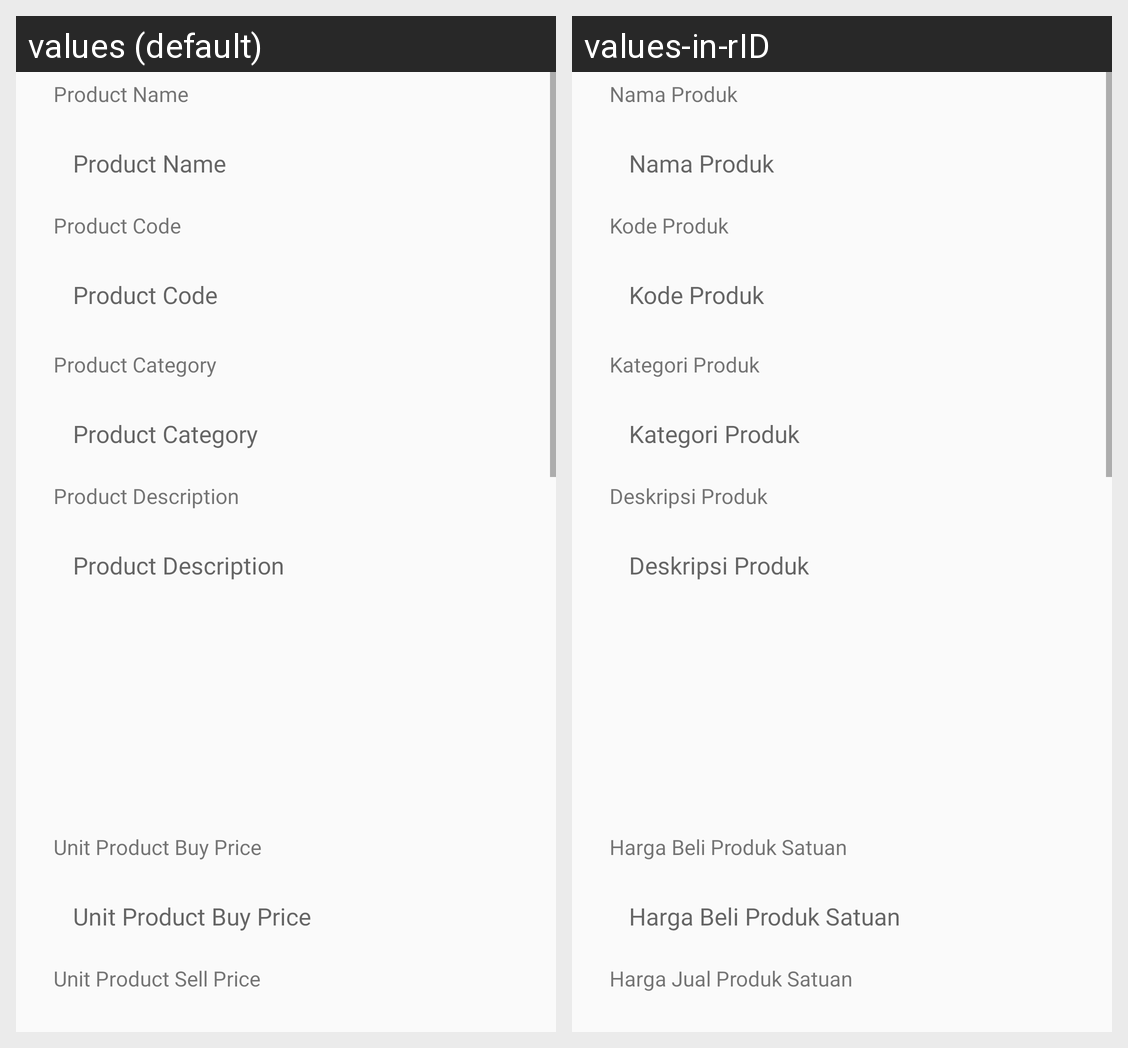

Locale-by-locale string values for the Android screen shown in this grid:
Android screen res/layout/activity_add_product.xml rendered under 2 locales, left to right: values (default), values-in-rID. Device: Nexus 5 (rendered at 1080×1920; each locale shown at half size, 540×960, under a caption strip naming it); theme Theme.PointOfSale.
Strings drawn on this screen, with the default value and each locale's value (text and hints the layout hard-codes, and strings that could not be matched under every locale, appear in the picture but are not listed):

product_name
  values: Product Name
  values-in-rID: Nama Produk

product_code
  values: Product Code
  values-in-rID: Kode Produk

product_category
  values: Product Category
  values-in-rID: Kategori Produk

product_description
  values: Product Description
  values-in-rID: Deskripsi Produk

unit_product_buy_price
  values: Unit Product Buy Price
  values-in-rID: Harga Beli Produk Satuan

unit_product_sell_price
  values: Unit Product Sell Price
  values-in-rID: Harga Jual Produk Satuan
